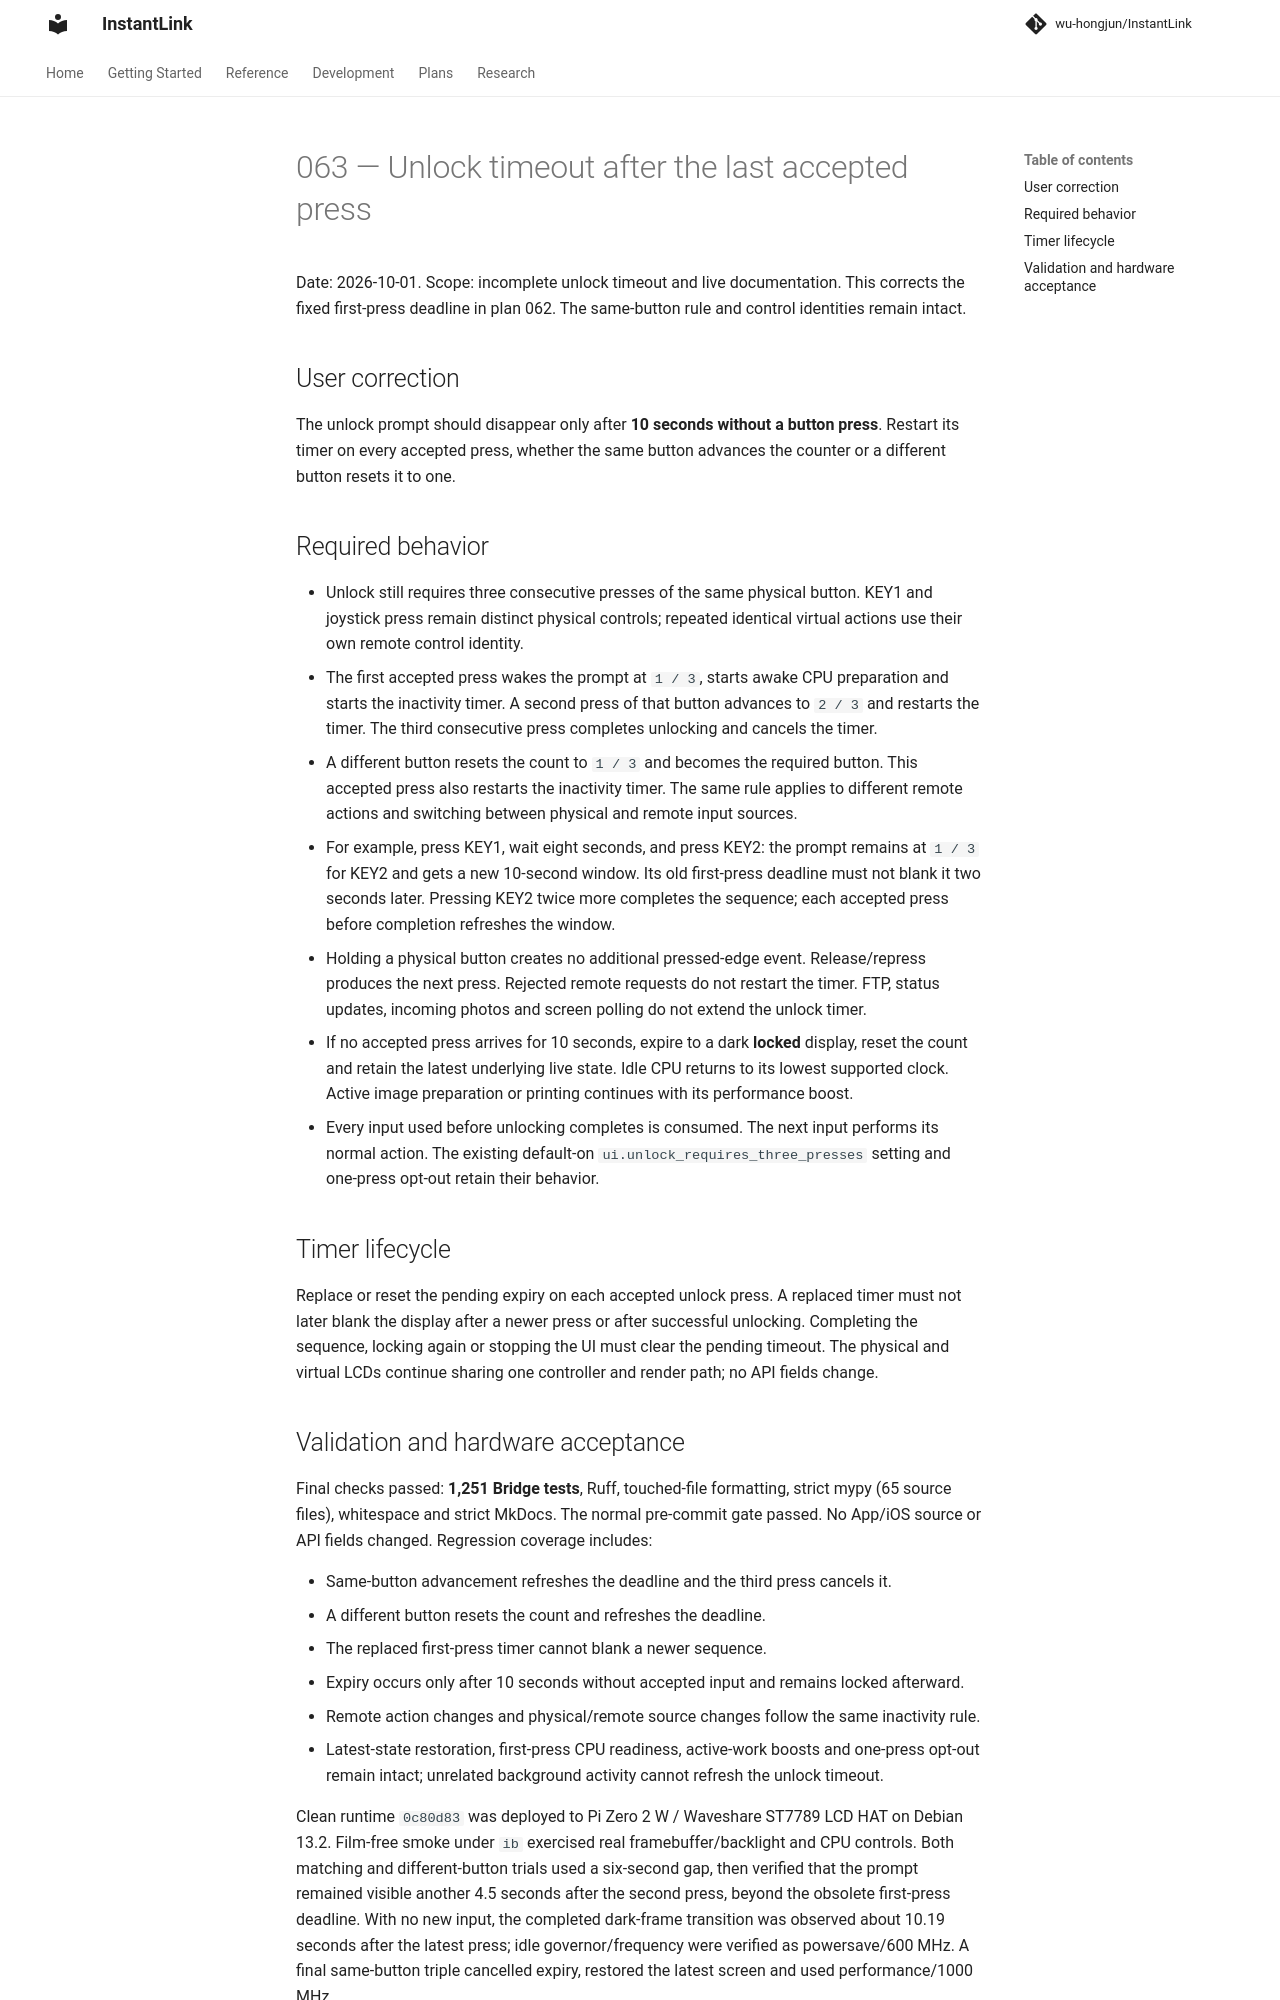

repository: wu-hongjun/InstantLink · page: plans/063-bridge-unlock-inactivity-timeout/index.html · generator: mkdocs

# 063 — Unlock timeout after the last accepted press

Date: 2026-10-01. Scope: incomplete unlock timeout and live documentation. This corrects the
fixed first-press deadline in plan 062. The same-button rule and control identities remain intact.

## User correction

The unlock prompt should disappear only after **10 seconds without a button press**. Restart
its timer on every accepted press, whether the same button advances the counter or a different
button resets it to one.

## Required behavior

- Unlock still requires three consecutive presses of the same physical button. KEY1 and
  joystick press remain distinct physical controls; repeated identical virtual actions use
  their own remote control identity.
- The first accepted press wakes the prompt at `1 / 3`, starts awake CPU preparation and starts
  the inactivity timer. A second press of that button advances to `2 / 3` and restarts the timer.
  The third consecutive press completes unlocking and cancels the timer.
- A different button resets the count to `1 / 3` and becomes the required button. This accepted
  press also restarts the inactivity timer. The same rule applies to different remote actions
  and switching between physical and remote input sources.
- For example, press KEY1, wait eight seconds, and press KEY2: the prompt remains at `1 / 3`
  for KEY2 and gets a new 10-second window. Its old first-press deadline must not blank it two
  seconds later. Pressing KEY2 twice more completes the sequence; each accepted press before
  completion refreshes the window.
- Holding a physical button creates no additional pressed-edge event. Release/repress produces
  the next press. Rejected remote requests do not restart the timer. FTP, status updates,
  incoming photos and screen polling do not extend the unlock timer.
- If no accepted press arrives for 10 seconds, expire to a dark **locked** display, reset the
  count and retain the latest underlying live state. Idle CPU returns to its lowest supported
  clock. Active image preparation or printing continues with its performance boost.
- Every input used before unlocking completes is consumed. The next input performs its normal
  action. The existing default-on `ui.unlock_requires_three_presses` setting and one-press
  opt-out retain their behavior.

## Timer lifecycle

Replace or reset the pending expiry on each accepted unlock press. A replaced timer must not
later blank the display after a newer press or after successful unlocking. Completing the
sequence, locking again or stopping the UI must clear the pending timeout. The physical and
virtual LCDs continue sharing one controller and render path; no API fields change.
